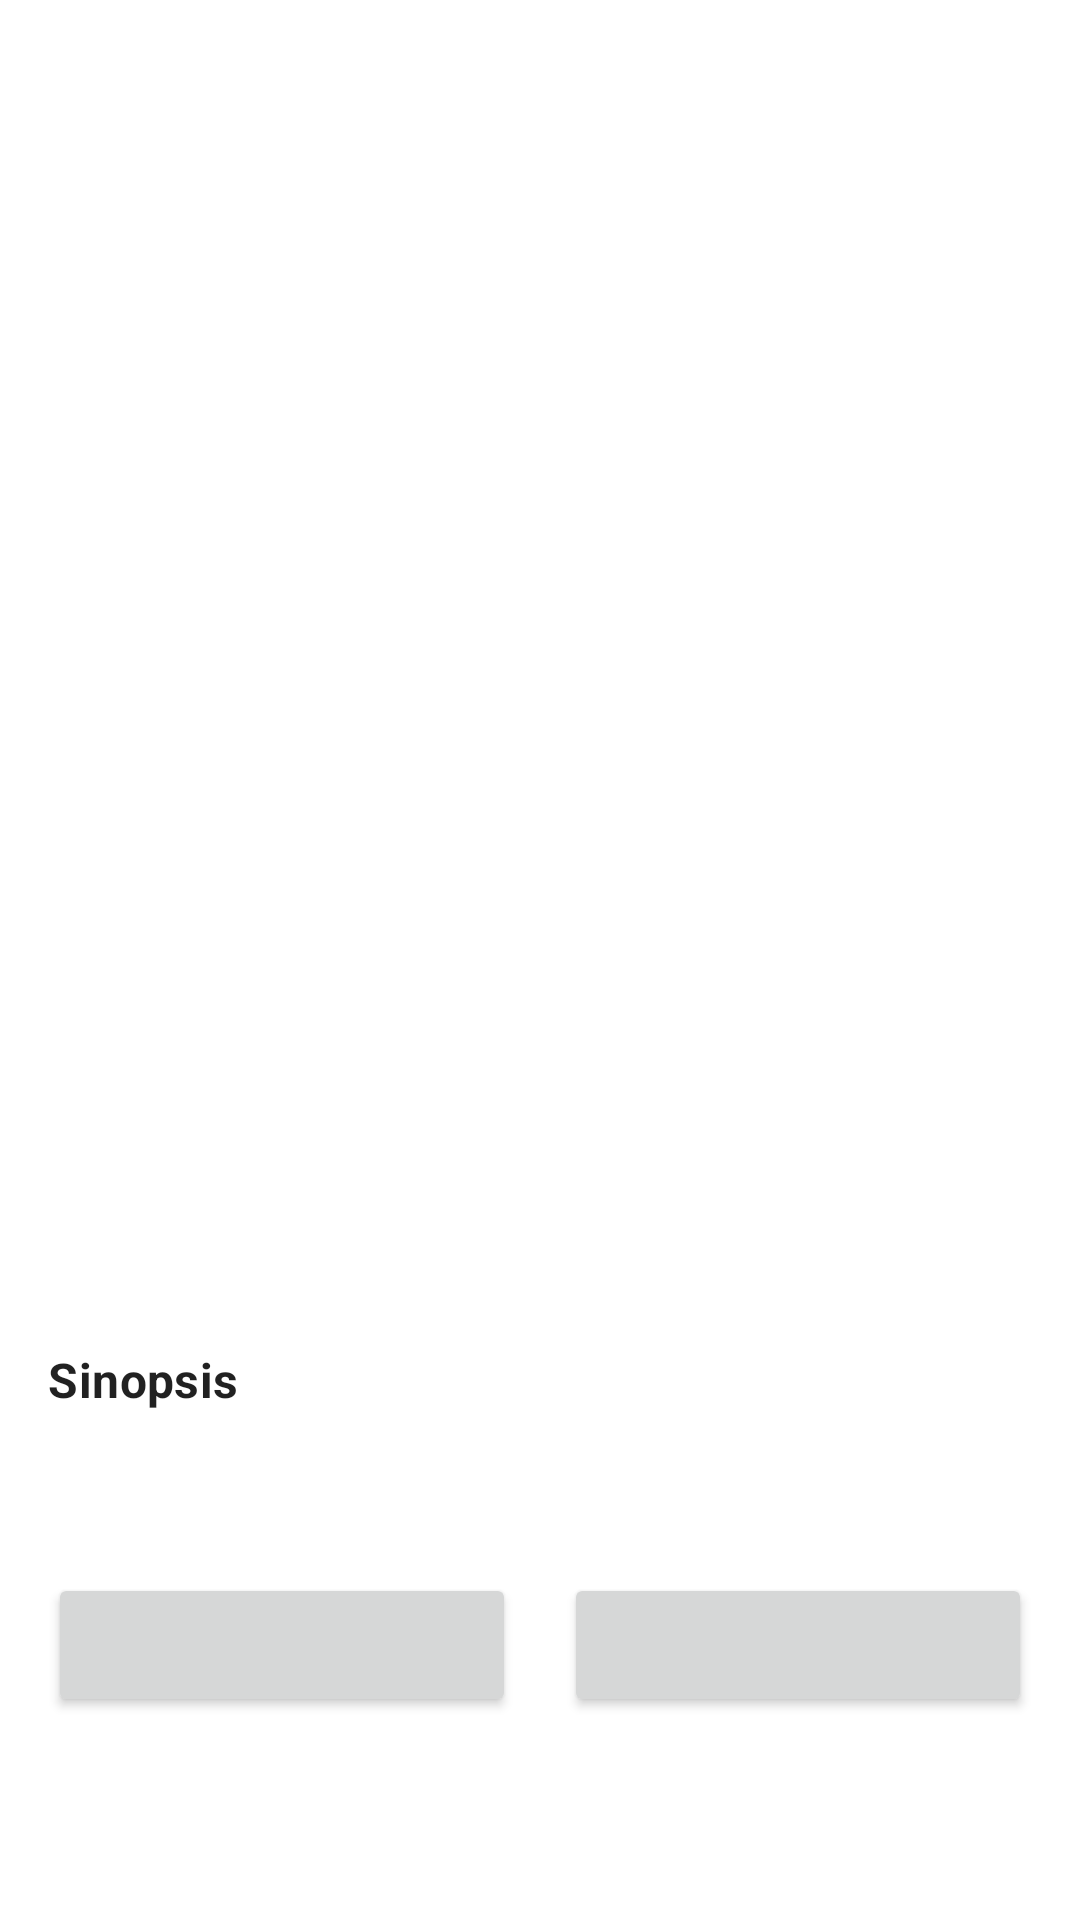

The Android layout XML behind this screen, and the referenced resources:
<!-- AndroidManifest.xml: application theme Theme.Movie_Tracker -->
<!-- res/layout/fragment_movie_detail.xml -->
<?xml version="1.0" encoding="utf-8"?>
<androidx.core.widget.NestedScrollView xmlns:android="http://schemas.android.com/apk/res/android"
    xmlns:app="http://schemas.android.com/apk/res-auto"
    xmlns:tools="http://schemas.android.com/tools"
    android:layout_width="match_parent"
    android:layout_height="match_parent">

    <androidx.constraintlayout.widget.ConstraintLayout
        android:layout_width="match_parent"
        android:layout_height="wrap_content"
        android:padding="16dp">

        <ImageView
            android:id="@+id/movie_image"
            android:layout_width="0dp"
            android:layout_height="250dp"
            android:contentDescription="@string/movie_poster"
            android:scaleType="centerCrop"
            app:layout_constraintEnd_toEndOf="parent"
            app:layout_constraintStart_toStartOf="parent"
            app:layout_constraintTop_toTopOf="parent"
            tools:src="@drawable/placeholder_movie" />

        <TextView
            android:id="@+id/movie_title"
            android:layout_width="0dp"
            android:layout_height="wrap_content"
            android:layout_marginTop="16dp"
            android:textAppearance="@style/TextAppearance.MaterialComponents.Headline5"
            app:layout_constraintEnd_toEndOf="parent"
            app:layout_constraintStart_toStartOf="parent"
            app:layout_constraintTop_toBottomOf="@id/movie_image"
            tools:text="Movie Title" />

        <TextView
            android:id="@+id/movie_year"
            android:layout_width="wrap_content"
            android:layout_height="wrap_content"
            android:layout_marginTop="8dp"
            android:textAppearance="@style/TextAppearance.MaterialComponents.Subtitle1"
            app:layout_constraintStart_toStartOf="parent"
            app:layout_constraintTop_toBottomOf="@id/movie_title"
            tools:text="2023" />

        <TextView
            android:id="@+id/movie_director"
            android:layout_width="0dp"
            android:layout_height="wrap_content"
            android:layout_marginTop="8dp"
            android:textAppearance="@style/TextAppearance.MaterialComponents.Body1"
            app:layout_constraintEnd_toEndOf="parent"
            app:layout_constraintStart_toStartOf="parent"
            app:layout_constraintTop_toBottomOf="@id/movie_year"
            tools:text="Director: Name" />

        <TextView
            android:id="@+id/movie_genre"
            android:layout_width="0dp"
            android:layout_height="wrap_content"
            android:layout_marginTop="8dp"
            android:textAppearance="@style/TextAppearance.MaterialComponents.Body1"
            app:layout_constraintEnd_toEndOf="parent"
            app:layout_constraintStart_toStartOf="parent"
            app:layout_constraintTop_toBottomOf="@id/movie_director"
            tools:text="Género: Action" />

        <TextView
            android:id="@+id/movie_rating"
            android:layout_width="0dp"
            android:layout_height="wrap_content"
            android:layout_marginTop="8dp"
            android:textAppearance="@style/TextAppearance.MaterialComponents.Body1"
            app:layout_constraintEnd_toEndOf="parent"
            app:layout_constraintStart_toStartOf="parent"
            app:layout_constraintTop_toBottomOf="@id/movie_genre"
            tools:text="Rating: 8.5" />

        <TextView
            android:id="@+id/movie_plot_label"
            android:layout_width="wrap_content"
            android:layout_height="wrap_content"
            android:layout_marginTop="16dp"
            android:text="@string/plot"
            android:textAppearance="@style/TextAppearance.MaterialComponents.Subtitle1"
            android:textStyle="bold"
            app:layout_constraintStart_toStartOf="parent"
            app:layout_constraintTop_toBottomOf="@id/movie_rating" />

        <TextView
            android:id="@+id/movie_plot"
            android:layout_width="0dp"
            android:layout_height="wrap_content"
            android:layout_marginTop="8dp"
            android:textAppearance="@style/TextAppearance.MaterialComponents.Body1"
            app:layout_constraintEnd_toEndOf="parent"
            app:layout_constraintStart_toStartOf="parent"
            app:layout_constraintTop_toBottomOf="@id/movie_plot_label"
            tools:text="Movie plot description..." />

        <Button
            android:id="@+id/favorite_button"
            android:layout_width="0dp"
            android:layout_height="wrap_content"
            android:layout_marginTop="24dp"
            android:layout_marginEnd="8dp"
            app:layout_constraintEnd_toStartOf="@+id/watched_button"
            app:layout_constraintHorizontal_chainStyle="spread"
            app:layout_constraintStart_toStartOf="parent"
            app:layout_constraintTop_toBottomOf="@id/movie_plot"
            tools:text="Añadir a favoritos" />

        <Button
            android:id="@+id/watched_button"
            android:layout_width="0dp"
            android:layout_height="wrap_content"
            android:layout_marginStart="8dp"
            app:layout_constraintEnd_toEndOf="parent"
            app:layout_constraintStart_toEndOf="@+id/favorite_button"
            app:layout_constraintTop_toTopOf="@+id/favorite_button"
            tools:text="Marcar como vista" />

    </androidx.constraintlayout.widget.ConstraintLayout>
</androidx.core.widget.NestedScrollView>
<!-- resources referenced by this layout -->
<resources>
  <!-- drawable placeholder_movie (drawable) -->
  <vector xmlns:android="http://schemas.android.com/apk/res/android"
      android:width="200dp"
      android:height="300dp"
      android:viewportWidth="200"
      android:viewportHeight="300">
      <path
          android:fillColor="#CCCCCC"
          android:pathData="M0,0h200v300h-200z"/>
      <path
          android:fillColor="#999999"
          android:pathData="M100,150m-50,0a50,50 0,1 1,100 0a50,50 0,1 1,-100 0"/>
      <path
          android:fillColor="#BBBBBB"
          android:pathData="M70,200h60v20h-60z"/>
      <path
          android:fillColor="#BBBBBB"
          android:pathData="M70,230h40v10h-40z"/>
  </vector>
  <string name="movie_poster">Póster de la película</string>
  <string name="plot">Sinopsis</string>
  <style name="Theme.Movie_Tracker" parent="Theme.MaterialComponents.DayNight.NoActionBar" />
</resources>
